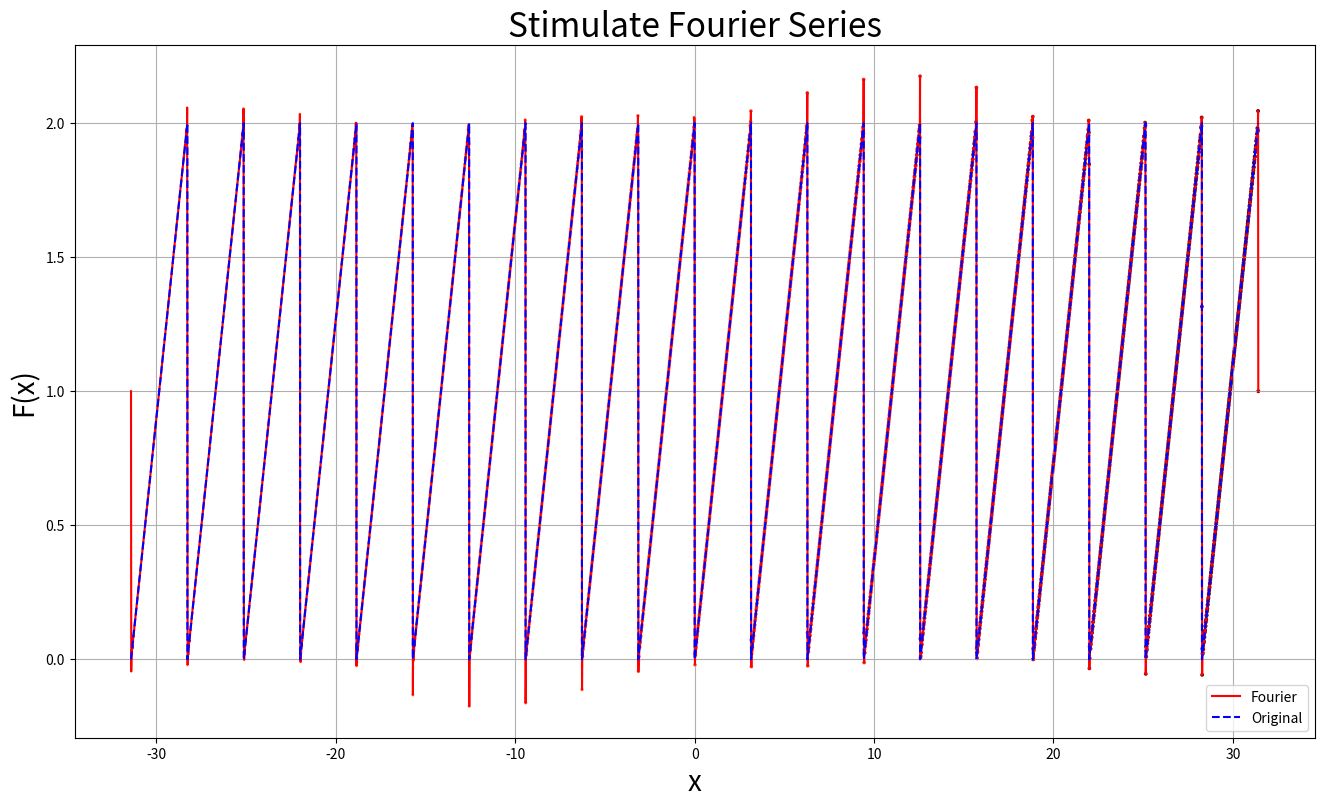

Generate this figure with matplotlib:
import matplotlib.pyplot as plt
import numpy as np


# def formula_latter(a_k, b_k, k, x, l):
#     x = (np.pi * x) / l
#     a_term = (np.sin((k + 0.5) * x)) / (2 * np.sin(x / 2)) - 0.5
#     b_term = (np.cos(x / 2) - np.cos((k + 0.5) * x)) / (2 * np.sin(x / 2))
#     return a_k * a_term + b_k * b_term


def formula_latter_single(a_k_fun, b_k_fun, k_i, x, l):
    x = (k_i * np.pi * x) / l
    a_term = np.cos(x)
    b_term = np.sin(x)
    return a_k_fun(k_i, l) * a_term + \
        b_k_fun(k_i, l) * b_term


def formula_latter_all(a_k_fun, b_k_fun, k, x, l):
    sum = 0
    for i in range(1, k + 1):
        sum += formula_latter_single(a_k_fun, b_k_fun, i, x, l)
    return sum


def formula_former(a_0_fun, l):
    return a_0_fun(l)


def formula(a_0_fun, a_k_fun, b_k_fun, k, x, l):
    return formula_former(a_0_fun, l) + formula_latter_all(a_k_fun, b_k_fun, k, x, l)


"""
######################################################
"""


def a_0_fun(l):
    return 1


def a_k_fun(k_i, l):
    return 0


def b_k_fun(k_i, l):
    return -2 / (k_i * np.pi)


def origin_fun_x_y(l, T):
    x_arr = []
    y_arr = []
    x0 = np.linspace(0, 2 * l, 100)
    y0 = original_function(x0)
    for i in range(min(T), max(T)):
        x1 = x0 + i * 2 * l
        x_arr.extend(list(x1))
        y_arr.extend(list(y0))
    return x_arr, y_arr


def original_function(x):
    return 2 / np.pi * x

class get_y_arr():
    def __init__(self, y_arr):
        self.y_arr = y_arr
    def get_y_arr(self):
        return self.y_arr


"""
######################################################
"""

num = 5000
k = 400
l = np.pi / 2
T = 2 * l
left = -10
right = 10

order = list(range(1, num + 1))
size_of_points = list(np.linspace(5, 8, num))
x = np.linspace(left * T, right * T, num)
x_fun, y_fun = origin_fun_x_y(l, T=[left, right])
x = list(x)

y_arr = []
for i in range(num):
    y_arr.append(formula(a_0_fun, a_k_fun, b_k_fun, k, x[i], l))
output = get_y_arr(y_arr=y_arr)

plt.figure(dpi=85, figsize=(16, 9))
plt.plot(x, y_arr, 'r-', label='Fourier')
plt.plot(x_fun, y_fun, 'b--', label="Original")
plt.scatter(x, y_arr, c=order, cmap=plt.cm.Reds, edgecolors='none', s=size_of_points)
plt.title("Stimulate Fourier Series", fontsize=24)
plt.xlabel('x', fontsize=20)
plt.ylabel("F(x)", fontsize=20)
plt.legend(loc='lower right')
plt.grid()
plt.show()

# condition1 = (x >= 0) & (x % (2 * l) <= l)
# condition2 = (x <= 0) & (np.abs(x) % (2 * l) >= l)
# bool_array = condition1 | condition2
# x_fun = list(x[bool_array])
# y_fun = list(original_function(np.array(x))[bool_array])
